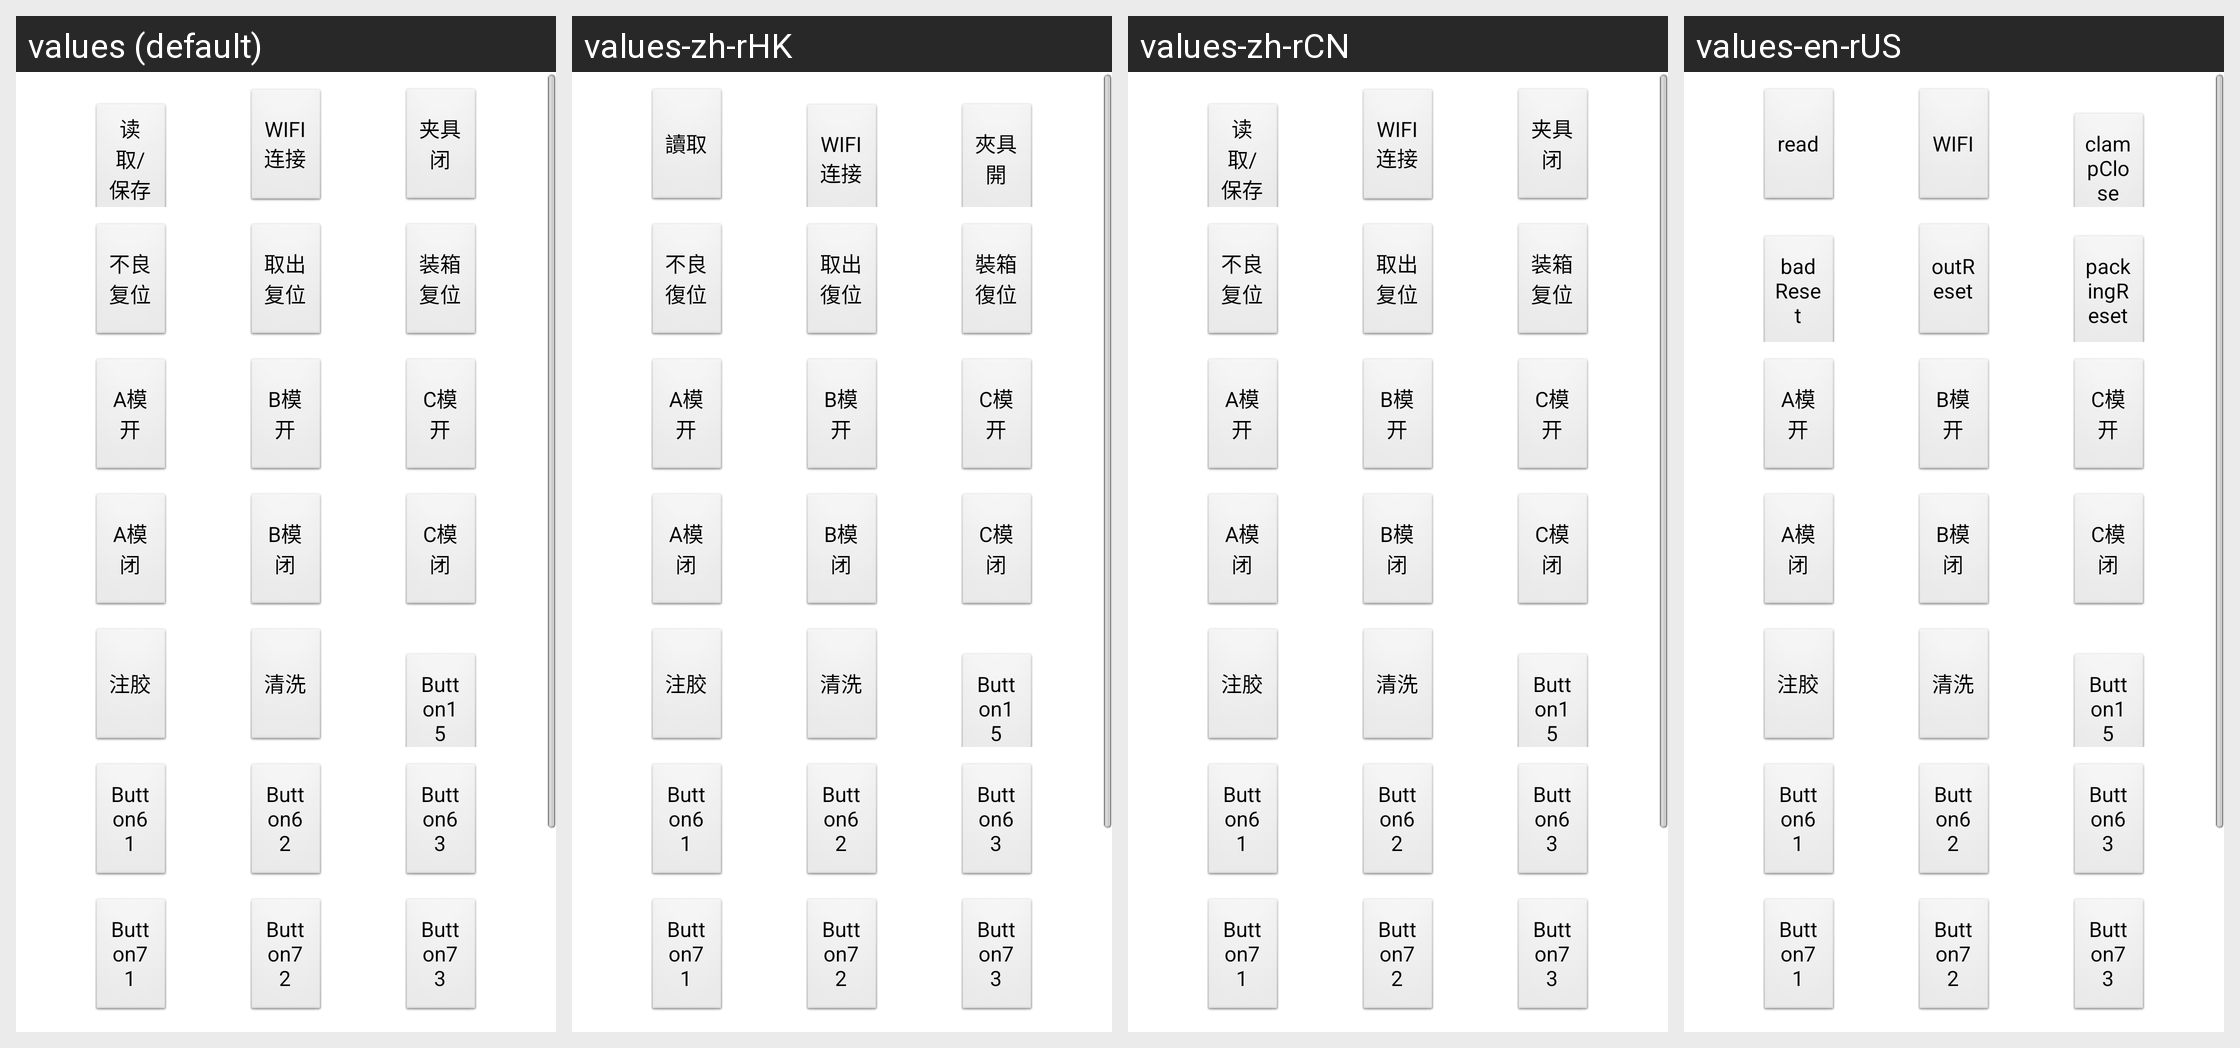

Here is an Android app screen in its default locale and in the app's own translations. Write out the translated-string differences for the strings that appear on this screen.
Android screen res/layout/main_xjcz.xml rendered under 4 locales, left to right: values (default), values-zh-rHK, values-zh-rCN, values-en-rUS. Device: Nexus 5 (rendered at 1080×1920; each locale shown at half size, 540×960, under a caption strip naming it); theme AppTheme.
Strings drawn on this screen, with the default value and each locale's value (text and hints the layout hard-codes, and strings that could not be matched under every locale, appear in the picture but are not listed):

main_quikeBtn_read
  values: 读取/保存
  values-zh-rHK: 讀取
  values-zh-rCN: 读取/保存
  values-en-rUS: read

main_quikeBtn_wificon
  values: WIFI连接
  values-zh-rHK: WIFI连接  [not translated; the default value is used]
  values-zh-rCN: WIFI连接
  values-en-rUS: WIFI

main_quikeBtn_clampOpen
  values: 夹具闭
  values-zh-rHK: 夾具開
  values-zh-rCN: 夹具闭
  values-en-rUS: clampClose

main_quikeBtn_badReset
  values: 不良复位
  values-zh-rHK: 不良復位
  values-zh-rCN: 不良复位
  values-en-rUS: badReset

main_quikeBtn_outReset
  values: 取出复位
  values-zh-rHK: 取出復位
  values-zh-rCN: 取出复位
  values-en-rUS: outReset

main_quikeBtn_packingReset
  values: 装箱复位
  values-zh-rHK: 裝箱復位
  values-zh-rCN: 装箱复位
  values-en-rUS: packingReset
